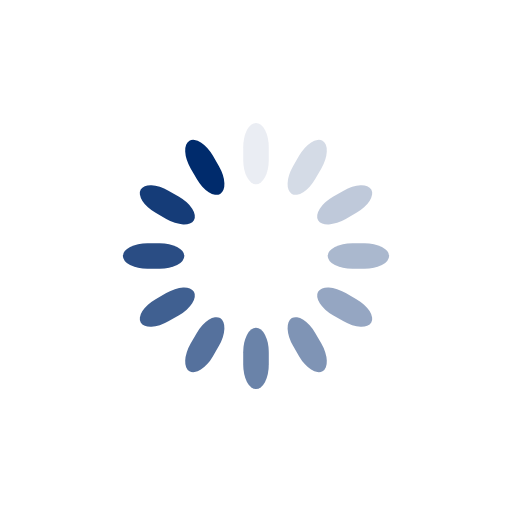
t = 0.00 s
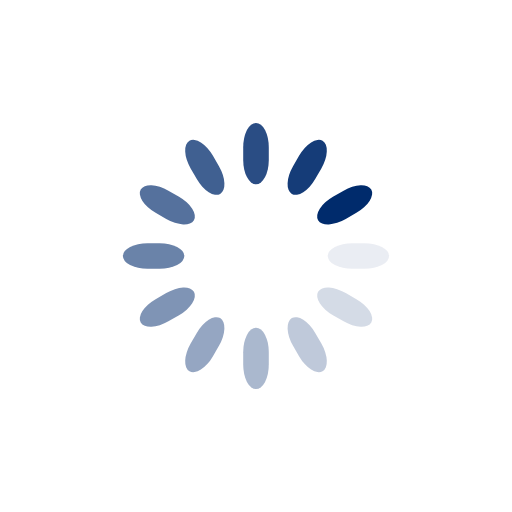
t = 0.25 s
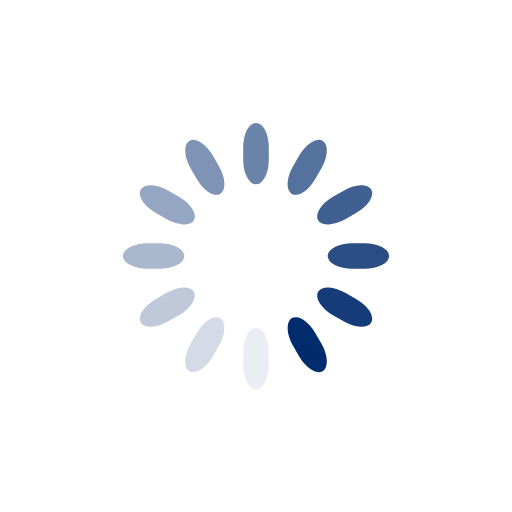
t = 0.50 s
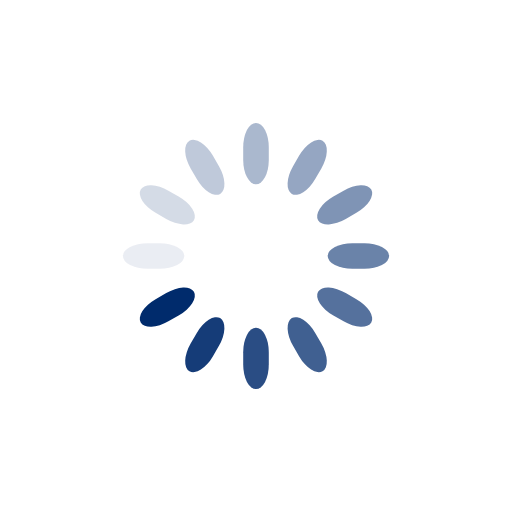
t = 0.75 s

The animated SVG that drew these frames (rendered in a browser with its animation timeline set to each time). Animation: 12 SMIL elements (animate=12); one cycle of 1.00 s, repeats indefinitely.

<svg class="lds-spinner" width="200px"  height="200px"  xmlns="http://www.w3.org/2000/svg" xmlns:xlink="http://www.w3.org/1999/xlink" viewBox="0 0 100 100" preserveAspectRatio="xMidYMid" style="background: none;"><g transform="rotate(0 50 50)">
  <rect x="47.5" y="24" rx="9.5" ry="4.8" width="5" height="12" fill="#002b6c">
    <animate attributeName="opacity" values="1;0" times="0;1" dur="1s" begin="-0.9166666666666666s" repeatCount="indefinite"></animate>
  </rect>
</g><g transform="rotate(30 50 50)">
  <rect x="47.5" y="24" rx="9.5" ry="4.8" width="5" height="12" fill="#002b6c">
    <animate attributeName="opacity" values="1;0" times="0;1" dur="1s" begin="-0.8333333333333334s" repeatCount="indefinite"></animate>
  </rect>
</g><g transform="rotate(60 50 50)">
  <rect x="47.5" y="24" rx="9.5" ry="4.8" width="5" height="12" fill="#002b6c">
    <animate attributeName="opacity" values="1;0" times="0;1" dur="1s" begin="-0.75s" repeatCount="indefinite"></animate>
  </rect>
</g><g transform="rotate(90 50 50)">
  <rect x="47.5" y="24" rx="9.5" ry="4.8" width="5" height="12" fill="#002b6c">
    <animate attributeName="opacity" values="1;0" times="0;1" dur="1s" begin="-0.6666666666666666s" repeatCount="indefinite"></animate>
  </rect>
</g><g transform="rotate(120 50 50)">
  <rect x="47.5" y="24" rx="9.5" ry="4.8" width="5" height="12" fill="#002b6c">
    <animate attributeName="opacity" values="1;0" times="0;1" dur="1s" begin="-0.5833333333333334s" repeatCount="indefinite"></animate>
  </rect>
</g><g transform="rotate(150 50 50)">
  <rect x="47.5" y="24" rx="9.5" ry="4.8" width="5" height="12" fill="#002b6c">
    <animate attributeName="opacity" values="1;0" times="0;1" dur="1s" begin="-0.5s" repeatCount="indefinite"></animate>
  </rect>
</g><g transform="rotate(180 50 50)">
  <rect x="47.5" y="24" rx="9.5" ry="4.8" width="5" height="12" fill="#002b6c">
    <animate attributeName="opacity" values="1;0" times="0;1" dur="1s" begin="-0.4166666666666667s" repeatCount="indefinite"></animate>
  </rect>
</g><g transform="rotate(210 50 50)">
  <rect x="47.5" y="24" rx="9.5" ry="4.8" width="5" height="12" fill="#002b6c">
    <animate attributeName="opacity" values="1;0" times="0;1" dur="1s" begin="-0.3333333333333333s" repeatCount="indefinite"></animate>
  </rect>
</g><g transform="rotate(240 50 50)">
  <rect x="47.5" y="24" rx="9.5" ry="4.8" width="5" height="12" fill="#002b6c">
    <animate attributeName="opacity" values="1;0" times="0;1" dur="1s" begin="-0.25s" repeatCount="indefinite"></animate>
  </rect>
</g><g transform="rotate(270 50 50)">
  <rect x="47.5" y="24" rx="9.5" ry="4.8" width="5" height="12" fill="#002b6c">
    <animate attributeName="opacity" values="1;0" times="0;1" dur="1s" begin="-0.16666666666666666s" repeatCount="indefinite"></animate>
  </rect>
</g><g transform="rotate(300 50 50)">
  <rect x="47.5" y="24" rx="9.5" ry="4.8" width="5" height="12" fill="#002b6c">
    <animate attributeName="opacity" values="1;0" times="0;1" dur="1s" begin="-0.08333333333333333s" repeatCount="indefinite"></animate>
  </rect>
</g><g transform="rotate(330 50 50)">
  <rect x="47.5" y="24" rx="9.5" ry="4.8" width="5" height="12" fill="#002b6c">
    <animate attributeName="opacity" values="1;0" times="0;1" dur="1s" begin="0s" repeatCount="indefinite"></animate>
  </rect>
</g></svg>
